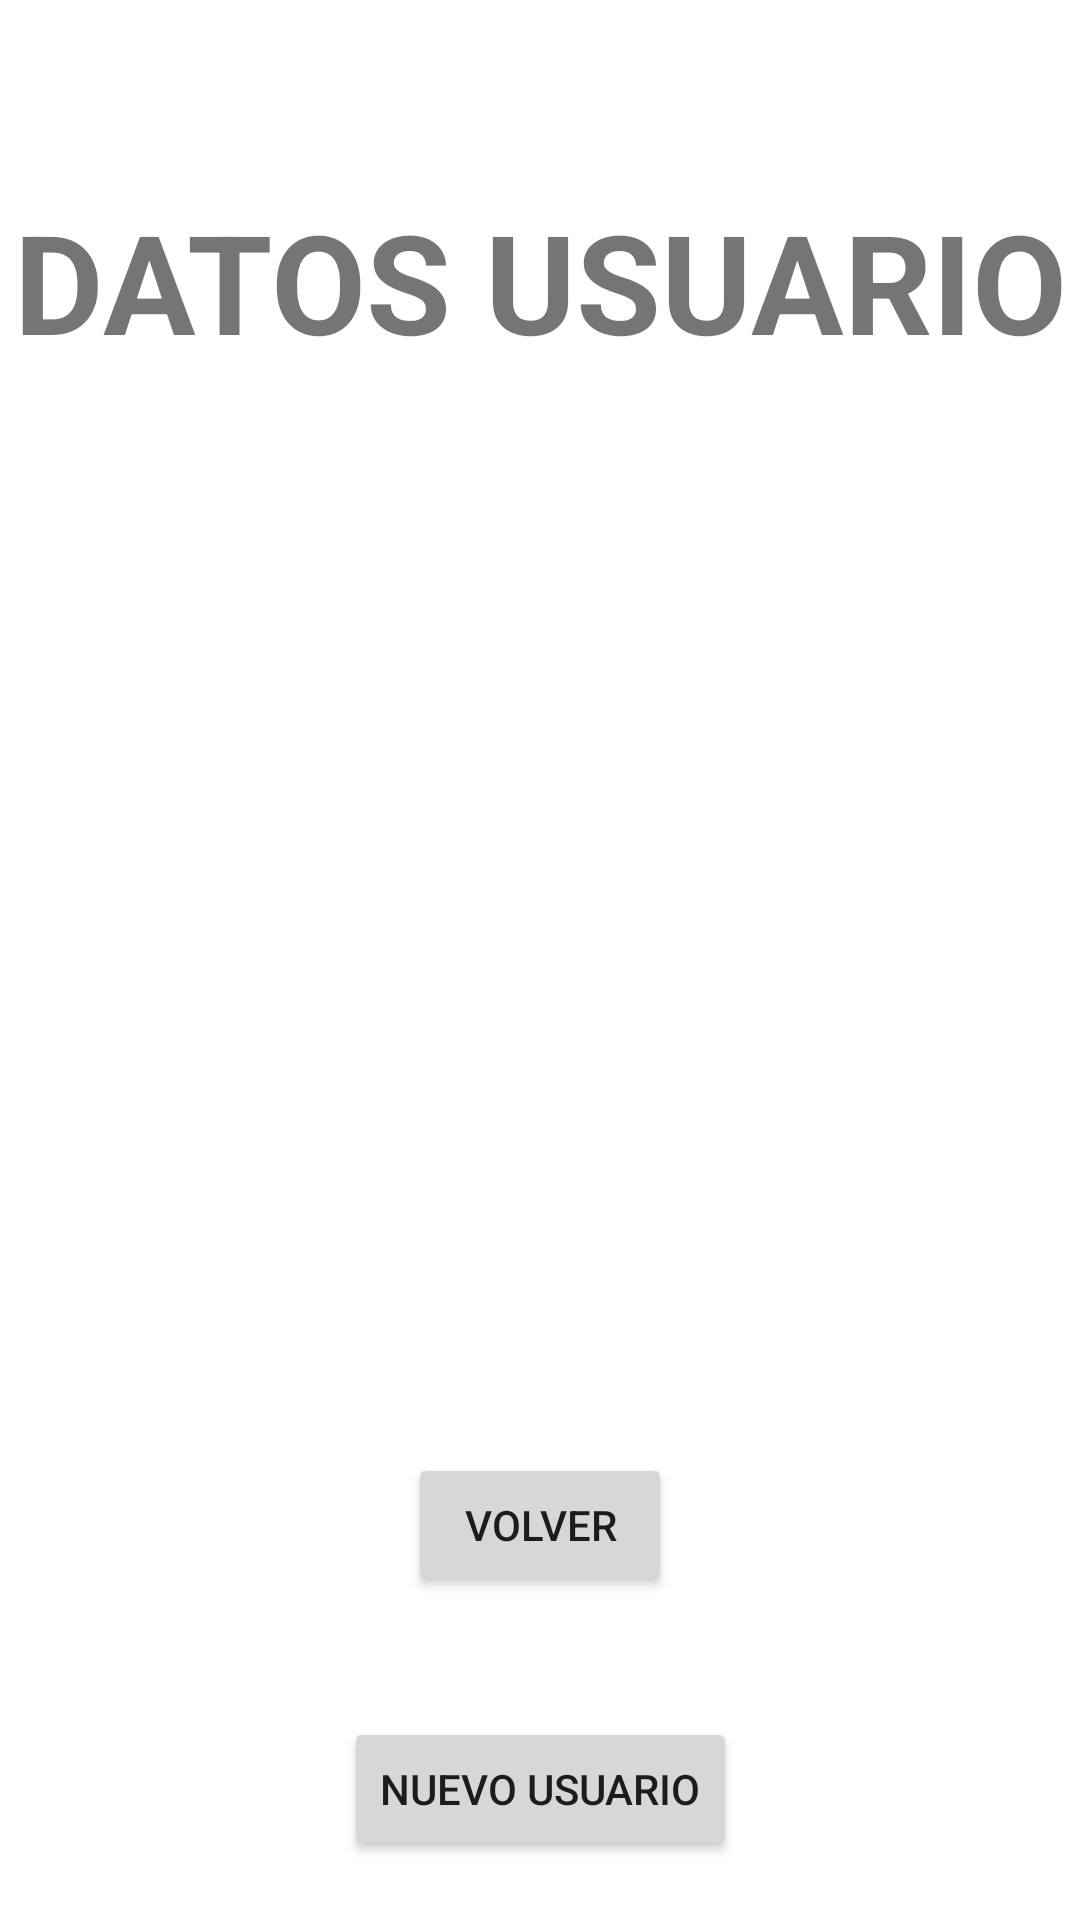

Layout XML and referenced resources for this Android screen:
<!-- AndroidManifest.xml: application theme Theme.TareaFormulario -->
<!-- res/layout/activity_show.xml -->
<?xml version="1.0" encoding="utf-8"?>
<androidx.constraintlayout.widget.ConstraintLayout xmlns:android="http://schemas.android.com/apk/res/android"
    xmlns:app="http://schemas.android.com/apk/res-auto"
    xmlns:tools="http://schemas.android.com/tools"
    android:layout_width="match_parent"
    android:layout_height="match_parent"
    tools:context=".ShowActivity">

    <TextView
        android:id="@+id/tvTituloA2"
        android:layout_width="wrap_content"
        android:layout_height="wrap_content"
        android:layout_marginTop="63dp"
        android:text="@string/tituloActivity2"
        android:textSize="46sp"
        android:textStyle="bold"
        app:layout_constraintEnd_toEndOf="parent"
        app:layout_constraintHorizontal_bias="0.5"
        app:layout_constraintStart_toStartOf="parent"
        app:layout_constraintTop_toTopOf="parent" />

    <TextView
        android:id="@+id/tvNombre"
        android:layout_width="wrap_content"
        android:layout_height="wrap_content"
        android:layout_marginTop="63dp"
        app:layout_constraintEnd_toEndOf="parent"
        app:layout_constraintHorizontal_bias="0.498"
        app:layout_constraintStart_toStartOf="parent"
        app:layout_constraintTop_toBottomOf="@+id/tvTituloA2" />

    <TextView
        android:id="@+id/tvApellido"
        android:layout_width="wrap_content"
        android:layout_height="wrap_content"
        android:layout_marginTop="20dp"
        app:layout_constraintEnd_toEndOf="parent"
        app:layout_constraintHorizontal_bias="0.5"
        app:layout_constraintStart_toStartOf="parent"
        app:layout_constraintTop_toBottomOf="@+id/tvNombre" />

    <TextView
        android:id="@+id/tvCorreo"
        android:layout_width="wrap_content"
        android:layout_height="wrap_content"
        android:layout_marginTop="20dp"
        app:layout_constraintEnd_toEndOf="parent"
        app:layout_constraintHorizontal_bias="0.5"
        app:layout_constraintStart_toStartOf="parent"
        app:layout_constraintTop_toBottomOf="@+id/tvApellido" />

    <Button
        android:id="@+id/btnRegresar"
        android:layout_width="wrap_content"
        android:layout_height="wrap_content"
        android:layout_marginStart="100dp"
        android:layout_marginTop="200dp"
        android:layout_marginEnd="100dp"
        android:text="@string/btnRegresar"
        app:layout_constraintEnd_toEndOf="parent"
        app:layout_constraintStart_toStartOf="parent"
        app:layout_constraintTop_toBottomOf="@+id/tvCorreo" />

    <Button
        android:id="@+id/btnNuevo"
        android:layout_width="wrap_content"
        android:layout_height="wrap_content"
        android:layout_marginTop="40dp"
        android:text="@string/btnNuevo"
        app:layout_constraintEnd_toEndOf="parent"
        app:layout_constraintStart_toStartOf="parent"
        app:layout_constraintTop_toBottomOf="@+id/btnRegresar" />

</androidx.constraintlayout.widget.ConstraintLayout>
<!-- resources referenced by this layout -->
<resources>
  <string name="btnNuevo">Nuevo usuario</string>
  <string name="btnRegresar">VOLVER</string>
  <string name="tituloActivity2">DATOS USUARIO</string>
  <style name="Theme.TareaFormulario" parent="Theme.MaterialComponents.DayNight.DarkActionBar">
          
          <item name="colorPrimary">@color/purple_500</item>
          <item name="colorPrimaryVariant">@color/purple_700</item>
          <item name="colorOnPrimary">@color/white</item>
          
          <item name="colorSecondary">@color/teal_200</item>
          <item name="colorSecondaryVariant">@color/teal_700</item>
          <item name="colorOnSecondary">@color/black</item>
          
          <item name="android:statusBarColor" tools:targetApi="l">?attr/colorPrimaryVariant</item>
          
      </style>
  <color name="purple_500">#FF6200EE</color>
  <color name="purple_700">#FF3700B3</color>
  <color name="white">#FFFFFFFF</color>
  <color name="teal_200">#FF03DAC5</color>
  <color name="teal_700">#FF018786</color>
  <color name="black">#FF000000</color>
</resources>
